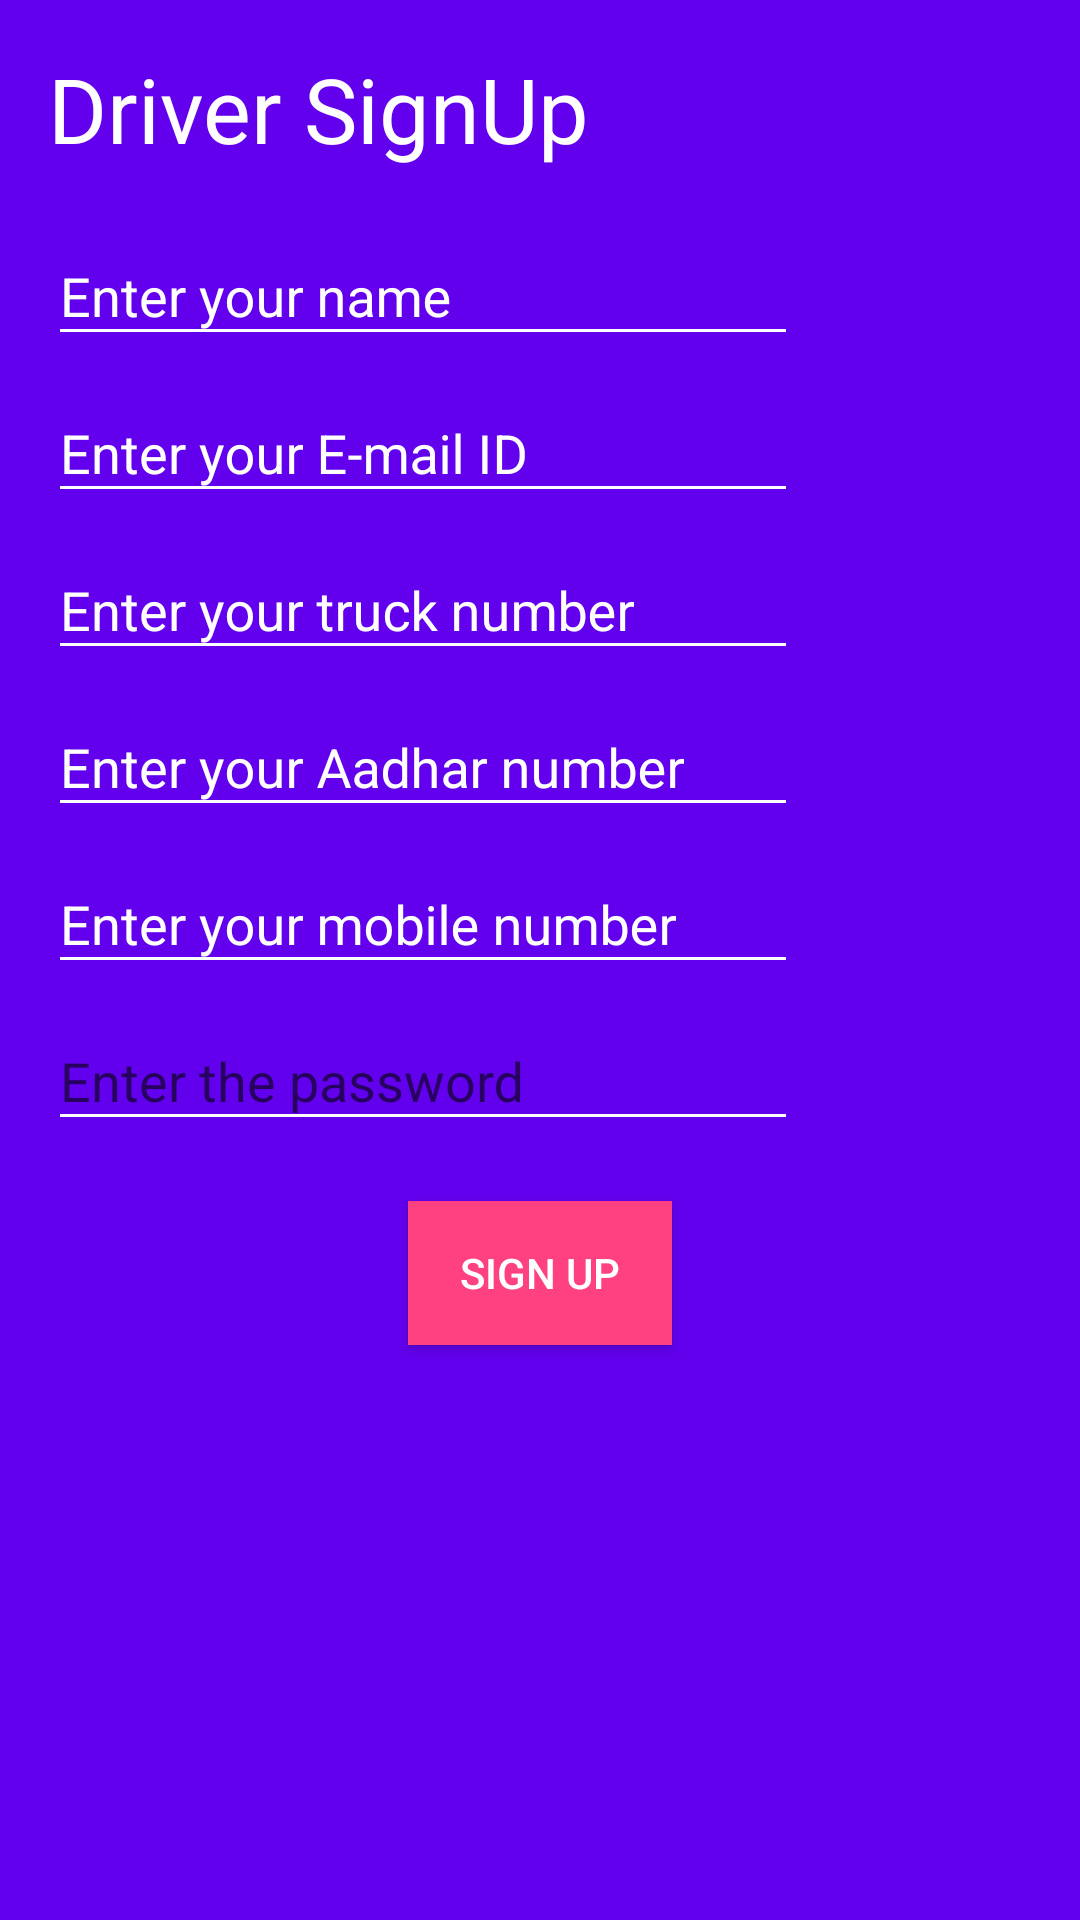

Produce the Android XML layout that renders to this screen, including the resource entries it uses.
<!-- AndroidManifest.xml: application theme AppTheme -->
<!-- res/layout/activity_driver_register.xml -->
<?xml version="1.0" encoding="utf-8"?>
<LinearLayout xmlns:android="http://schemas.android.com/apk/res/android"
    xmlns:app="http://schemas.android.com/apk/res-auto"
    xmlns:tools="http://schemas.android.com/tools"
    android:layout_width="match_parent"
    android:layout_height="match_parent"
    android:orientation="vertical"
    android:padding="16dp"
    android:background="@color/colorPrimary"
    tools:context=".DriverRegisterActivity">

    <TextView
        android:layout_width="wrap_content"
        android:layout_height="wrap_content"
        android:text="Driver SignUp"
        android:textColor="#ffffff"
        android:textSize="30sp"/>

    <android.support.design.widget.TextInputLayout
        android:layout_width="250dp"
        android:layout_marginTop="10dp"
        android:textColor="#ffffff"
        android:backgroundTint="#ffffff"
        android:textColorHint="#ffffff"
        android:layout_height="wrap_content">
        <EditText
            android:layout_width="match_parent"
            android:layout_height="match_parent"
            android:backgroundTint="#ffffff"
            android:textColor="#ffffff"
            android:textColorHint="#ffffff"
            android:hint="Enter your name"
            android:id="@+id/driverSignUpName"/>
    </android.support.design.widget.TextInputLayout>

    <android.support.design.widget.TextInputLayout
        android:layout_width="250dp"
        android:textColor="#ffffff"
        android:backgroundTint="#ffffff"
        android:textColorHint="#ffffff"
        android:layout_height="wrap_content">
        <EditText
            android:textColor="#ffffff"
            android:backgroundTint="#ffffff"
            android:textColorHint="#ffffff"
            android:layout_width="match_parent"
            android:layout_height="match_parent"
            android:hint="Enter your E-mail ID"
            android:id="@+id/driverSignUpEmail"/>
    </android.support.design.widget.TextInputLayout>
    <android.support.design.widget.TextInputLayout
        android:layout_width="250dp"
        android:textColor="#ffffff"
        android:backgroundTint="#ffffff"
        android:textColorHint="#ffffff"
        android:layout_height="wrap_content">
        <EditText
            android:layout_width="match_parent"
            android:layout_height="match_parent"
            android:inputType="numberSigned"
            android:textColor="#ffffff"
            android:backgroundTint="#ffffff"
            android:textColorHint="#ffffff"
            android:hint="Enter your truck number"
            android:id="@+id/driverSignUpTruckNum"/>
    </android.support.design.widget.TextInputLayout>
    <android.support.design.widget.TextInputLayout
        android:layout_width="250dp"
        android:textColor="#ffffff"
        android:backgroundTint="#ffffff"
        android:textColorHint="#ffffff"
        android:layout_height="wrap_content">
        <EditText
            android:layout_width="match_parent"
            android:layout_height="match_parent"
            android:textColor="#ffffff"
            android:backgroundTint="#ffffff"
            android:textColorHint="#ffffff"
            android:inputType="numberSigned"
            android:hint="Enter your Aadhar number"
            android:id="@+id/driverSignUpAadhar"/>
    </android.support.design.widget.TextInputLayout>
    <android.support.design.widget.TextInputLayout
        android:layout_width="250dp"
        android:textColor="#ffffff"
        android:backgroundTint="#ffffff"
        android:textColorHint="#ffffff"
        android:layout_height="wrap_content">
        <EditText
            android:layout_width="match_parent"
            android:layout_height="match_parent"
            android:inputType="numberSigned"
            android:textColor="#ffffff"
            android:backgroundTint="#ffffff"
            android:textColorHint="#ffffff"
            android:hint="Enter your mobile number"
            android:id="@+id/driverSignUpMobileNum"/>
    </android.support.design.widget.TextInputLayout>
    <android.support.design.widget.TextInputLayout
        android:layout_width="250dp"
        android:layout_height="wrap_content">
        <EditText
            android:layout_width="match_parent"
            android:layout_height="match_parent"
            android:hint="Enter the password"
            android:textColor="#ffffff"
            android:backgroundTint="#ffffff"
            android:textColorHint="#ffffff"
            android:inputType="textPassword"
            android:id="@+id/driverSignUpPassword"/>
    </android.support.design.widget.TextInputLayout>
<Button
    android:layout_width="wrap_content"
    android:layout_height="wrap_content"
    android:background="#FF4081"
    android:text="Sign Up"
    android:textColor="#ffffff"
    android:layout_marginTop="20dp"
    android:layout_gravity="center_horizontal"
    android:id="@+id/driverRegister"/>
</LinearLayout>
<!-- resources referenced by this layout -->
<resources>
  <style name="AppTheme" parent="Theme.AppCompat.Light.NoActionBar">
          
          <item name="windowActionBar">false</item>
          <item name="windowNoTitle">true</item>
          <item name="colorPrimary">@color/colorPrimary</item>
          <item name="colorPrimaryDark">@color/colorPrimaryDark</item>
          <item name="colorAccent">#ffffff</item>
      </style>
  <!-- not gathered from this repository: default colours our renderer supplied (Android Studio template values) -->
  <color name="colorPrimary">#FF6200EE</color>
  <color name="colorPrimaryDark">#FF3700B3</color>
</resources>
